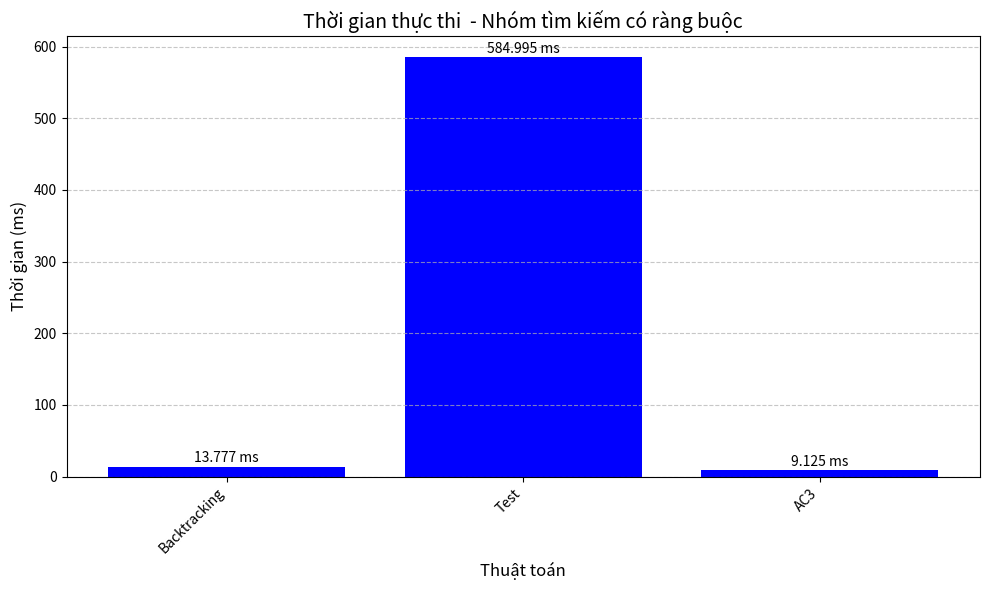

The matplotlib source for this figure:
import matplotlib.pyplot as plt
nhom = "Nhóm tìm kiếm có ràng buộc"

algorithms = ['Backtracking', 'Test', 'AC3']
execution_times = [13.777, 584.995, 9.125]
plt.figure(figsize=(10, 6))
bars = plt.bar(algorithms, execution_times, color='blue')

for bar in bars:
    yval = bar.get_height()
    plt.text(bar.get_x() + bar.get_width()/2.0, yval + 2, f'{yval} ms', ha='center', va='bottom')

plt.title(f'Thời gian thực thi  - {nhom}', fontsize=14)
plt.xlabel('Thuật toán', fontsize=12)
plt.ylabel('Thời gian (ms)', fontsize=12)
plt.grid(axis='y', linestyle='--', alpha=0.7)
plt.xticks(rotation=45, ha="right") 
plt.tight_layout()
plt.show()
